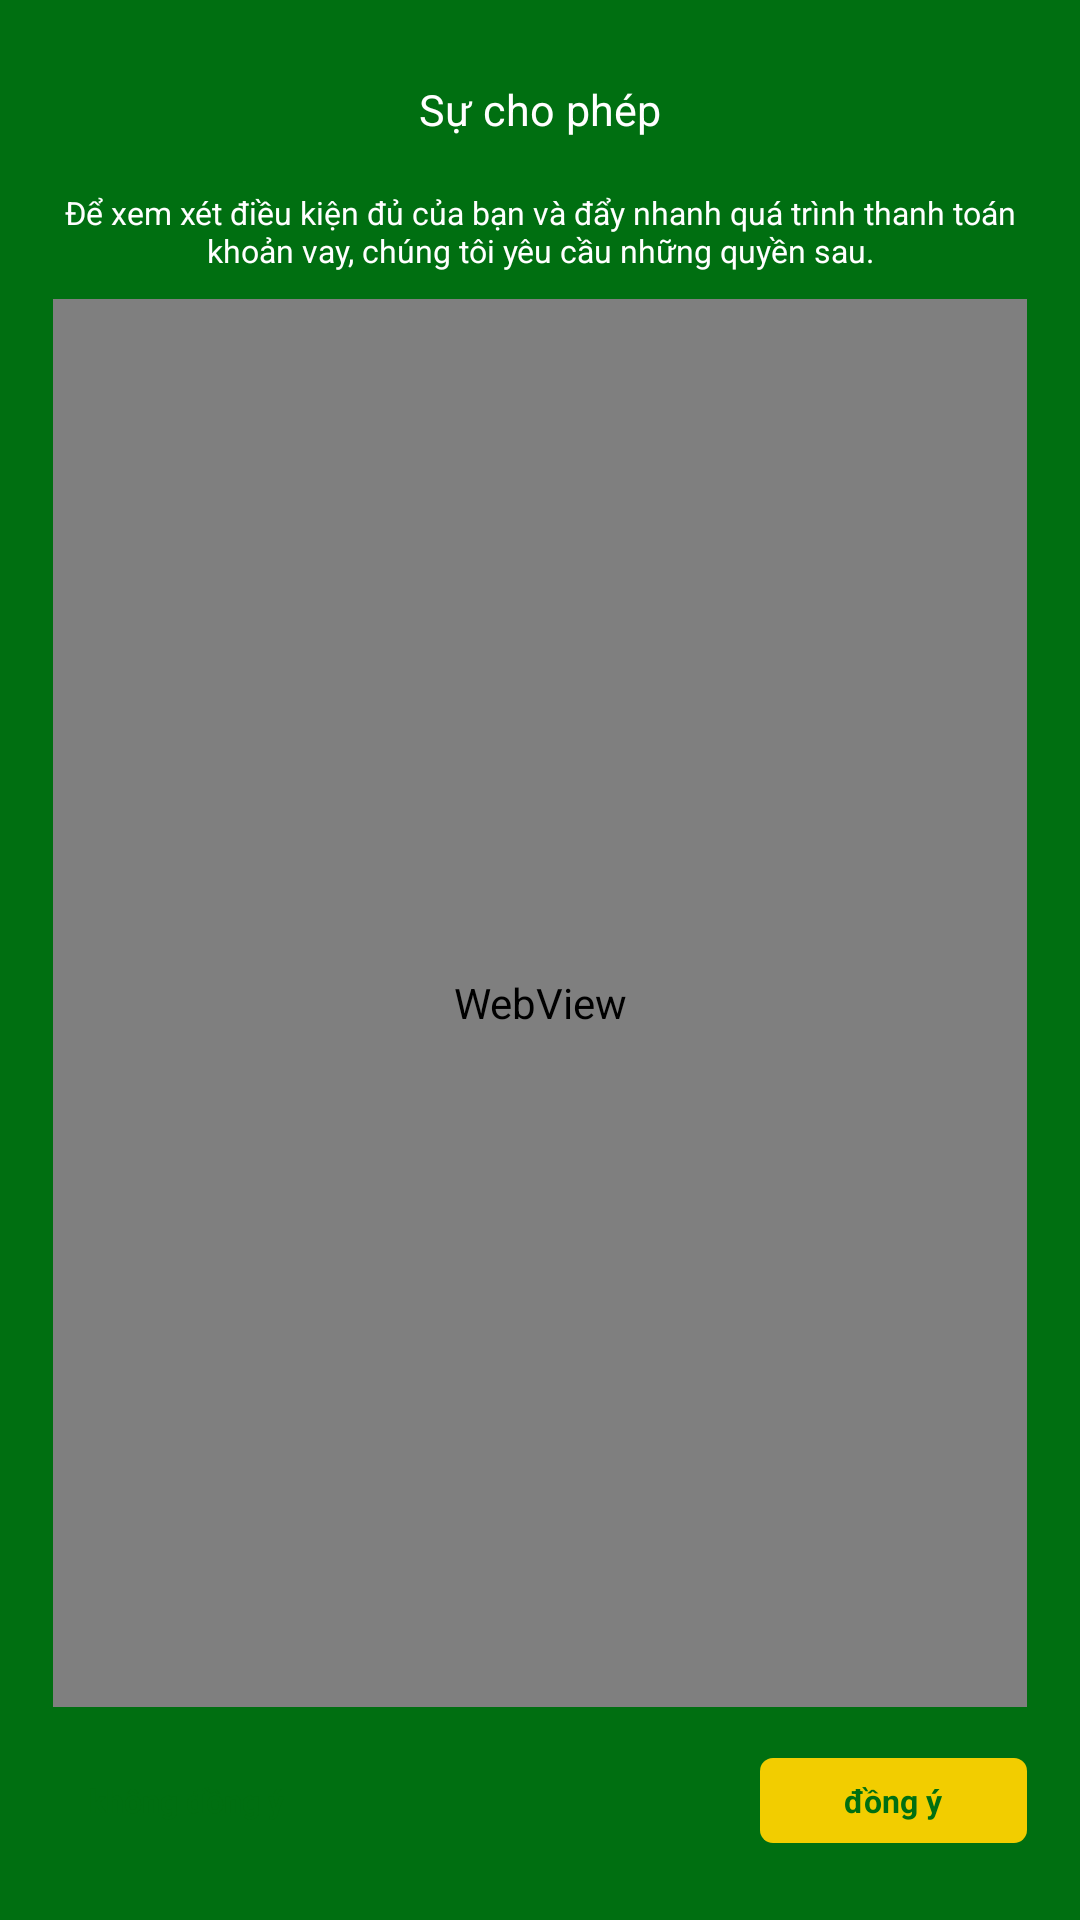

Reconstruct the res/layout file that produces this screen, plus the resources it refers to.
<!-- AndroidManifest.xml: application theme Theme.VayTree -->
<!-- res/layout/activity_permission.xml -->
<?xml version="1.0" encoding="utf-8"?>
<androidx.constraintlayout.widget.ConstraintLayout xmlns:android="http://schemas.android.com/apk/res/android"
    xmlns:app="http://schemas.android.com/apk/res-auto"
    android:layout_width="match_parent"
    android:layout_height="match_parent"
    android:background="@color/f006"
    android:fitsSystemWindows="true"
    android:clipToPadding="false">

    <TextView
        android:id="@+id/tv1_id"
        android:layout_width="wrap_content"
        android:layout_height="wrap_content"
        android:layout_marginTop="@dimen/space_30"
        android:text="@string/text153"
        android:textColor="@color/white"
        android:textSize="@dimen/sp_16"
        app:layout_constraintEnd_toEndOf="parent"
        app:layout_constraintStart_toStartOf="parent"
        app:layout_constraintTop_toTopOf="parent" />

    <TextView
        android:id="@+id/tv4_id"
        android:layout_width="match_parent"
        android:layout_height="wrap_content"
        android:layout_marginStart="@dimen/space_20"
        android:layout_marginTop="@dimen/space_20"
        android:layout_marginEnd="@dimen/space_20"
        android:gravity="center"
        android:text="@string/text152"
        android:textColor="@color/white"
        android:textSize="@dimen/sp_12"
        app:layout_constraintEnd_toEndOf="parent"
        app:layout_constraintStart_toStartOf="parent"
        app:layout_constraintTop_toBottomOf="@id/tv1_id" />

    <WebView
        android:id="@+id/wv_id"
        android:layout_width="match_parent"
        android:layout_height="0dp"
        android:layout_marginStart="@dimen/space_20"
        android:layout_marginTop="@dimen/space_10"
        android:background="@drawable/shape_white_10_"
        android:layout_marginEnd="@dimen/space_20"
        android:layout_marginBottom="@dimen/space_10"
        app:layout_constraintBottom_toTopOf="@id/cl_id"
        app:layout_constraintTop_toBottomOf="@id/tv4_id" />

    <androidx.constraintlayout.widget.ConstraintLayout
        android:id="@id/cl_id"
        android:layout_width="match_parent"
        android:layout_height="@dimen/space_50"
        android:layout_marginBottom="@dimen/space_20"
        app:layout_constraintBottom_toBottomOf="parent">

        <TextView
            android:id="@+id/tv3_id"
            android:layout_width="@dimen/space_100"
            android:layout_height="wrap_content"
            android:layout_marginStart="@dimen/space_20"
            android:background="@drawable/shape_white_5_"
            android:gravity="center"
            android:padding="@dimen/space_8"
            android:text="@string/text150"
            android:textColor="@color/f006"
            android:textSize="@dimen/sp_12"
            android:textStyle="bold"
            app:layout_constraintBottom_toBottomOf="parent"
            app:layout_constraintStart_toStartOf="parent"
            app:layout_constraintTop_toTopOf="parent" />

        <TextView
            android:id="@+id/tv2_id"
            android:layout_width="@dimen/space_100"
            android:layout_height="wrap_content"
            android:layout_marginEnd="@dimen/space_20"
            android:background="@drawable/shape_f2cd00_5"
            android:gravity="center"
            android:padding="@dimen/space_8"
            android:text="@string/text149"
            android:textColor="@color/f006"
            android:textSize="@dimen/sp_12"
            android:textStyle="bold"
            app:layout_constraintBottom_toBottomOf="parent"
            app:layout_constraintEnd_toEndOf="parent"
            app:layout_constraintTop_toTopOf="parent" />
    </androidx.constraintlayout.widget.ConstraintLayout>
</androidx.constraintlayout.widget.ConstraintLayout>
<!-- resources referenced by this layout -->
<resources>
  <color name="f006">#006F11</color>
  <color name="white">#FFFFFFFF</color>
  <dimen name="sp_12">12sp</dimen>
  <dimen name="sp_16">16sp</dimen>
  <dimen name="space_10">10dp</dimen>
  <dimen name="space_100">100dp</dimen>
  <dimen name="space_20">20dp</dimen>
  <dimen name="space_30">30dp</dimen>
  <dimen name="space_50">50dp</dimen>
  <dimen name="space_8">8dp</dimen>
  <!-- drawable shape_f2cd00_5 (drawable) -->
  <?xml version="1.0" encoding="utf-8"?>
  <shape xmlns:android="http://schemas.android.com/apk/res/android">
      <corners android:radius="@dimen/space_5"/>
      <solid android:color="#F2CD00"/>
  </shape>
  <!-- drawable shape_white_10_ (drawable) -->
  <?xml version="1.0" encoding="utf-8"?>
  <shape xmlns:android="http://schemas.android.com/apk/res/android">
      <corners android:radius="@dimen/space_10"/>
      <solid android:color="@color/white"/>
  </shape>
  <string name="text149">đồng ý</string>
  <string name="text150">không đồng ý</string>
  <string name="text152">Để xem xét điều kiện đủ của bạn và đẩy nhanh quá trình thanh toán khoản vay, chúng tôi yêu cầu những quyền sau.</string>
  <string name="text153">Sự cho phép</string>
  <style name="Theme.VayTree" parent="@style/Theme.AppCompat.Light.NoActionBar" />
  <dimen name="space_5">5dp</dimen>
</resources>
